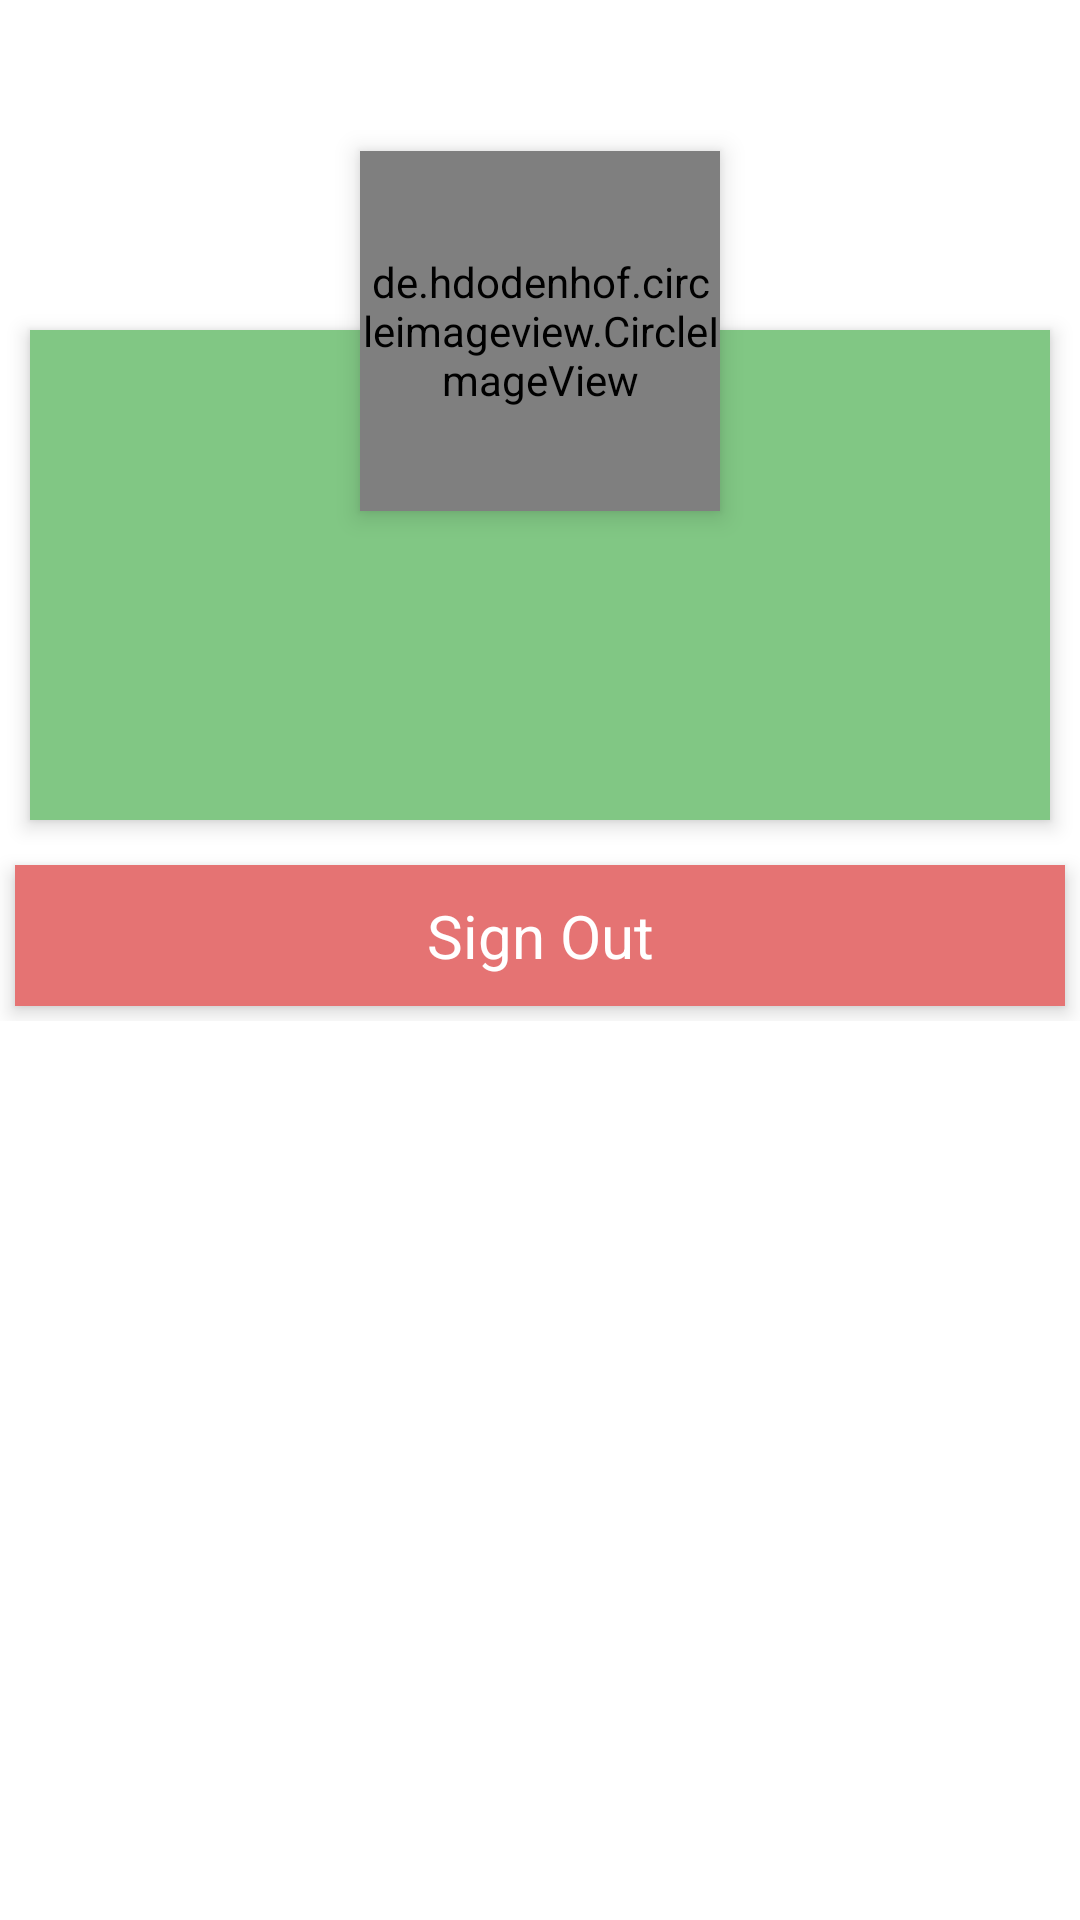

Reconstruct the res/layout file that produces this screen, plus the resources it refers to.
<!-- AndroidManifest.xml: application theme AppTheme -->
<!-- res/layout/fragment_aprofile.xml -->
<?xml version="1.0" encoding="utf-8"?>
<ScrollView xmlns:android="http://schemas.android.com/apk/res/android"
    xmlns:tools="http://schemas.android.com/tools"
    android:layout_width="match_parent"
    android:layout_height="match_parent"
    android:background="@color/white"
    tools:context=".Admin.Fragments.AProfileFragment">


    <RelativeLayout
        android:layout_marginTop="40dp"
        android:layout_width="match_parent"
        android:layout_height="match_parent">

        <LinearLayout
            android:id="@+id/header_cover_image"
            android:layout_width="match_parent"
            android:layout_height="70dp"
            android:scaleType="centerCrop"
            android:orientation="horizontal" />

        <de.hdodenhof.circleimageview.CircleImageView
            android:src="@drawable/proico"
            android:id="@+id/user_profile_photo1"
            android:layout_width="120dp"
            android:layout_height="120dp"
            android:layout_below="@+id/header_cover_image"
            android:layout_centerHorizontal="true"
            android:layout_marginTop="-60dp"
            android:elevation="5dp"
            android:scaleType="centerCrop"
            />

        <RelativeLayout
            android:layout_marginRight="10dp"
            android:layout_marginLeft="10dp"
            android:id="@+id/profile_layout"
            android:layout_width="match_parent"
            android:layout_height="wrap_content"
            android:layout_below="@+id/header_cover_image"
            android:background="@color/green_inactive"
            android:elevation="4dp"
            android:paddingBottom="24dp">



            <TextView
                android:id="@+id/user_profile_name1"
                android:layout_width="wrap_content"
                android:layout_height="wrap_content"
                android:layout_centerHorizontal="true"
                android:layout_marginTop="76dp"

                android:textColor="#fff"
                android:textSize="24sp"
                android:textStyle="bold" />

            <TextView
                android:id="@+id/user_profile_short_bio1"
                android:layout_width="wrap_content"
                android:layout_height="wrap_content"
                android:layout_below="@+id/user_profile_name1"
                android:layout_centerHorizontal="true"
                android:layout_marginTop="12dp"

                android:textColor="#fff"
                android:textSize="14sp" />
        </RelativeLayout>


        <LinearLayout
            android:layout_width="fill_parent"
            android:layout_height="wrap_content"
            android:layout_below="@+id/profile_layout"
            android:layout_marginTop="10dp"
            android:orientation="vertical">

            <TextView
                android:textColor="@color/white"
                android:id="@+id/signoutTextID1"
                android:textSize="20sp"
                android:gravity="center"
                android:layout_gravity="center_horizontal"
                android:layout_width="fill_parent"
                android:layout_height="wrap_content"
                android:layout_margin="5dp"
                android:background="@color/red_inactive"
                android:clickable="true"
                android:elevation="4dp"
                android:padding="10dp"
                android:text="Sign Out" />

        </LinearLayout>
    </RelativeLayout>


</ScrollView>
<!-- resources referenced by this layout -->
<resources>
  <color name="green_inactive">#81c784</color>
  <color name="red_inactive">#e57373</color>
  <color name="white">#fff</color>
  <!-- drawable proico: png bitmap (drawable, 38013 bytes) -->
  <style name="AppTheme" parent="Theme.AppCompat.Light.DarkActionBar">
          
          <item name="colorPrimary">@color/colorPrimary</item>
          <item name="colorPrimaryDark">@color/colorPrimaryDark</item>
          <item name="colorAccent">@color/colorAccent</item>
      </style>
  <color name="colorPrimary">#2e7d32</color>
  <color name="colorPrimaryDark">#005005</color>
  <color name="colorAccent">#D81B60</color>
</resources>
